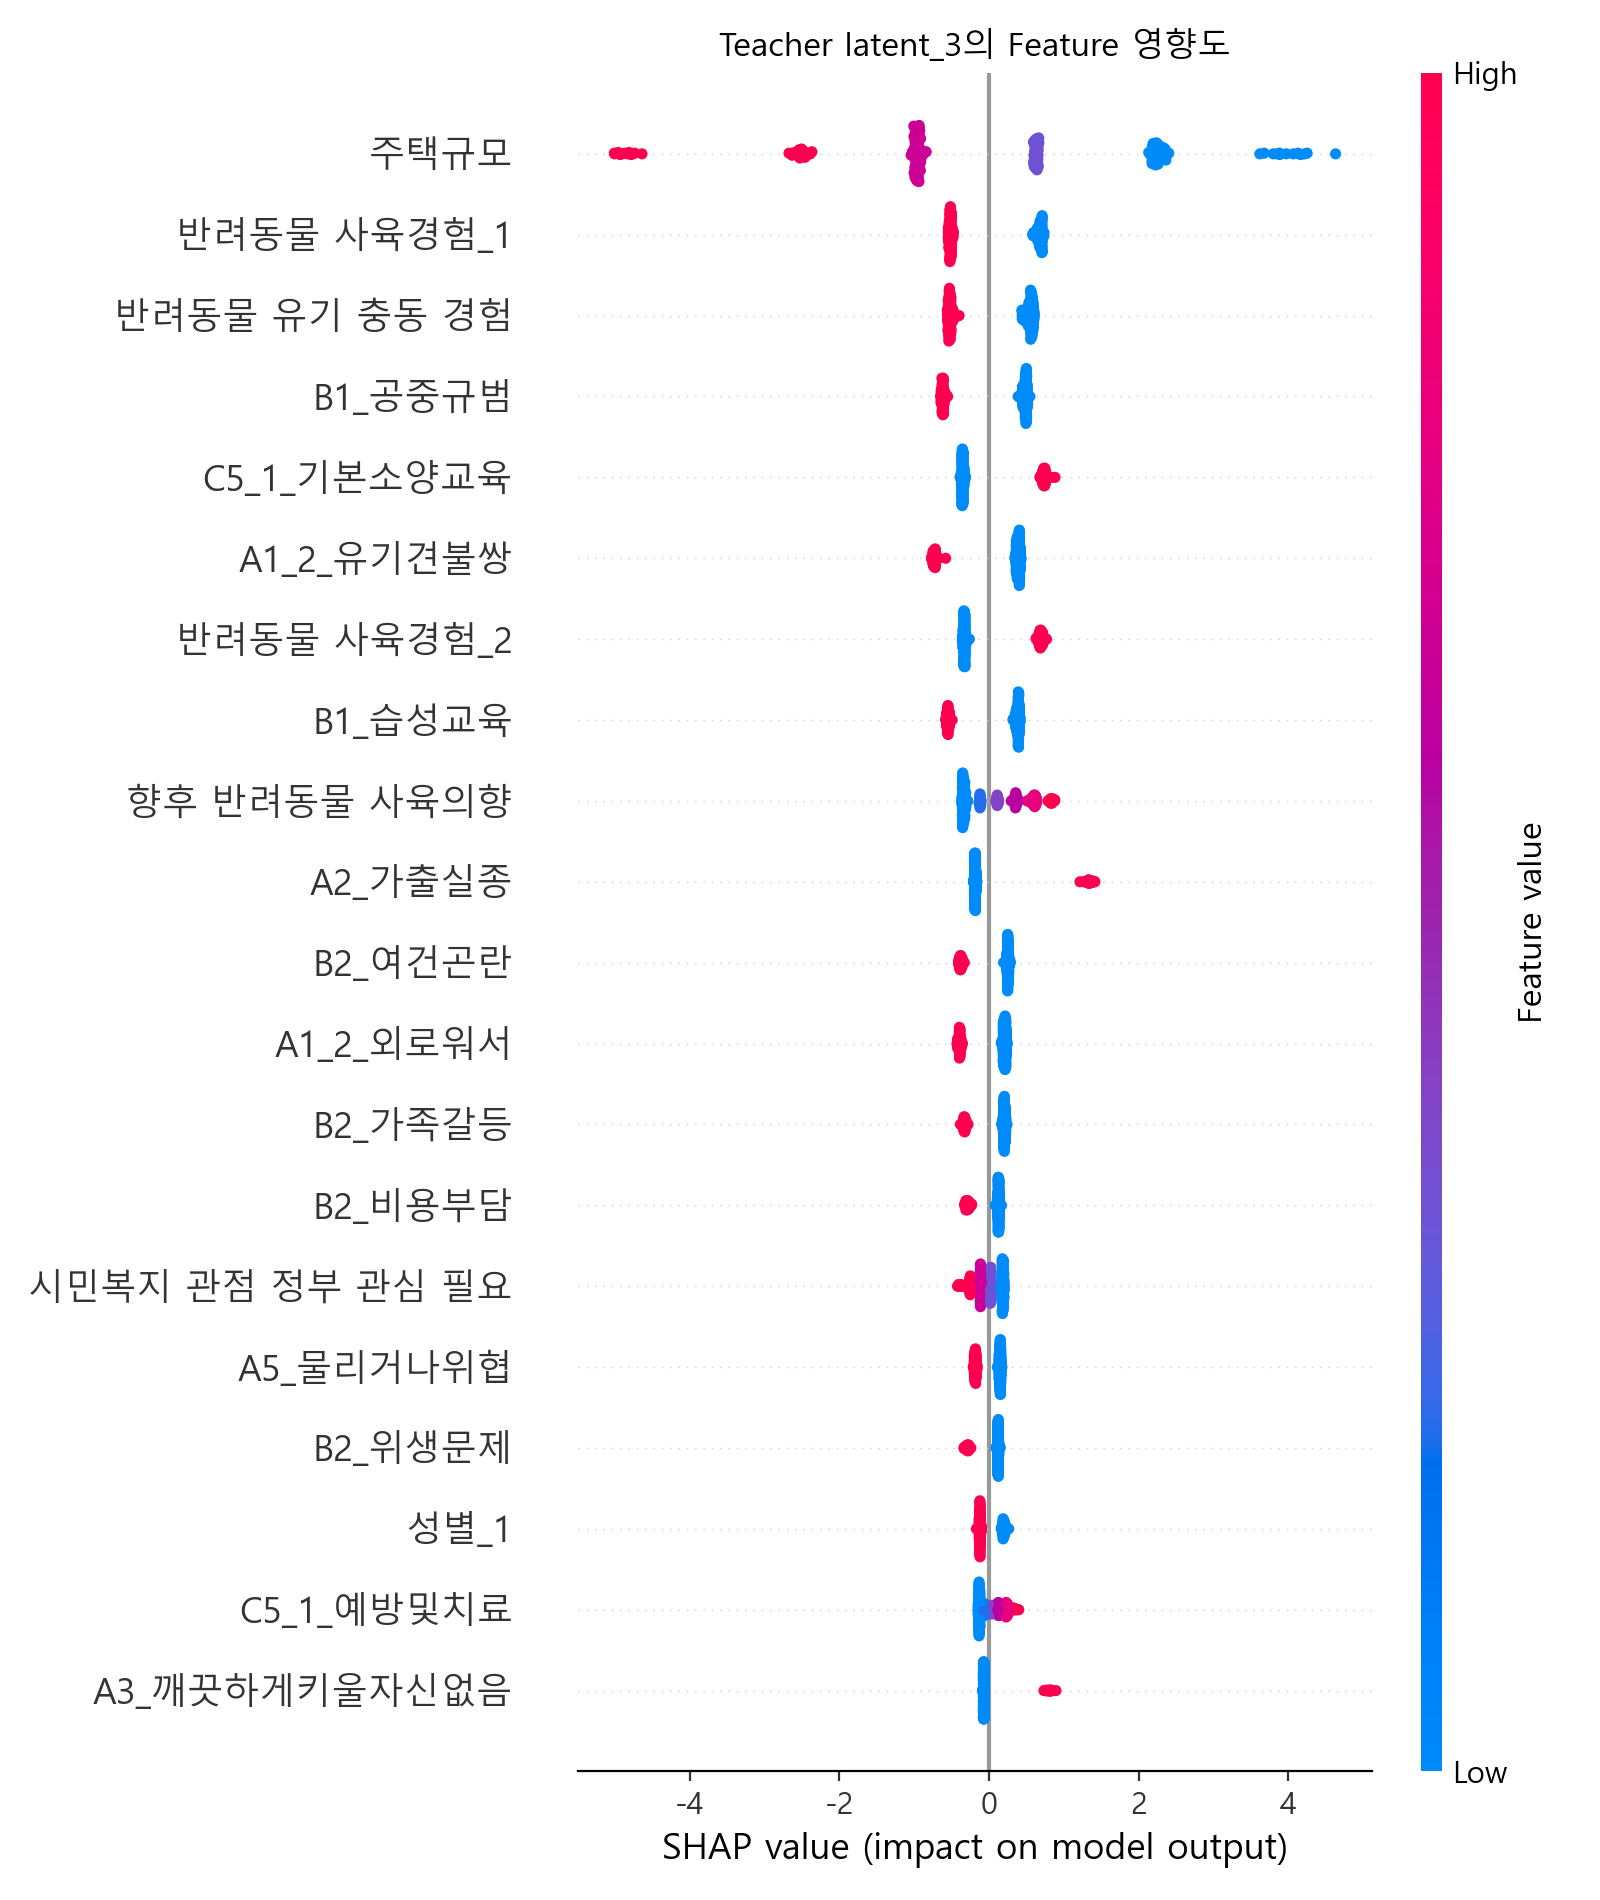

Source data for this figure (header and first rows):
Feature, MeanAbs_SHAP, Latent
주택규모, 1.577, latent_3
반려동물 사육경험_1, 0.599, latent_3
반려동물 유기 충동 경험, 0.5352, latent_3
B1_공중규범, 0.5319, latent_3
C5_1_기본소양교육, 0.4912, latent_3
A1_2_유기견불쌍, 0.4777, latent_3
반려동물 사육경험_2, 0.4592, latent_3
B1_습성교육, 0.4418, latent_3
향후 반려동물 사육의향, 0.3861, latent_3
A2_가출실종, 0.3461, latent_3
B2_여건곤란, 0.2923, latent_3
A1_2_외로워서, 0.2628, latent_3
B2_가족갈등, 0.2377, latent_3
B2_비용부담, 0.1713, latent_3
시민복지 관점 정부 관심 필요, 0.1696, latent_3
A5_물리거나위협, 0.1622, latent_3
B2_위생문제, 0.1606, latent_3
성별_1, 0.1541, latent_3
C5_1_예방및치료, 0.1481, latent_3
A3_깨끗하게키울자신없음, 0.1307, latent_3
B1_좋은먹이, 0.1292, latent_3
주택형태_3, 0.1158, latent_3
직업_8, 0.111, latent_3
A2_죽음슬픔, 0.1018, latent_3
성별_2, 0.0994, latent_3
C5_2_여행관리, 0.09849, latent_3
주택형태_1, 0.09661, latent_3
서울시의 폭넓은 동물보호센터 운영 찬성정도, 0.09223, latent_3
A3_주거환경나쁨, 0.08991, latent_3
C5_1_훈련습성화, 0.0857, latent_3
A2_이상행동위생문제, 0.07516, latent_3
A2_시간공간부족, 0.07066, latent_3
C5_1_여행관리, 0.06704, latent_3
A5_교통사고, 0.06694, latent_3
C5_3_여행관리, 0.06673, latent_3
B2_여행어려움, 0.05714, latent_3
A5_피해없음, 0.05335, latent_3
C6_여행관리, 0.05314, latent_3
C5_2_사료용품구입, 0.05141, latent_3
A1_과거에는_있었으나_지금은_없음, 0.04853, latent_3
A1_2_예쁘고귀여워서, 0.04834, latent_3
반려동물 사육경험_3, 0.04646, latent_3
C5_1_소비자피해상담, 0.04223, latent_3
직업_1, 0.04171, latent_3
B1_목욕운동, 0.04152, latent_3
직업_3, 0.04143, latent_3
반려동물 관련 정부 중요 역할 인식, 0.04093, latent_3
A2_여행외출곤란, 0.03951, latent_3
A5_공원식당불편, 0.03878, latent_3
중앙정부 서울시 컨트롤타워 역할 필요, 0.03837, latent_3
A3_공간없음, 0.03784, latent_3
가족 구성원 수, 0.03725, latent_3
자치구 기능만으로 정부 역할 부족, 0.03647, latent_3
민간부문이 담당하기 어려운 영역 존재, 0.03607, latent_3
A1_2_우연히기회, 0.03486, latent_3
직업_7, 0.03436, latent_3
C5_3_필요사업없음, 0.03294, latent_3
월평균 가구소득, 0.03131, latent_3
새로운 반려동물 사육 의향, 0.02985, latent_3
B1_예방치료, 0.02969, latent_3
... 57 more rows
